Labelled photos from "dataset_split", an image-classification folder in dilaracakmakk/Image-Classification-with-CNN_. The possible labels are: dress, pants, t-shirt.

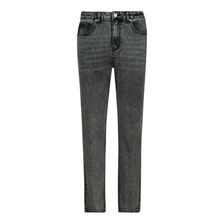
Label: pants

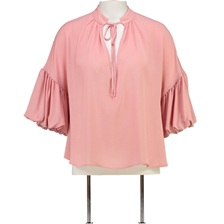
Label: t-shirt

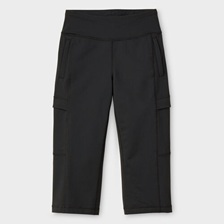
Label: pants

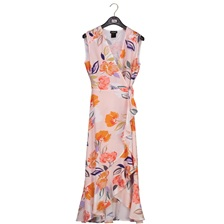
Label: dress

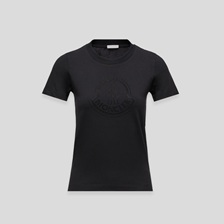
Label: t-shirt

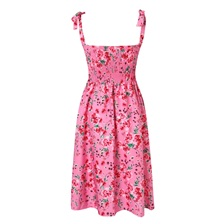
Label: dress
